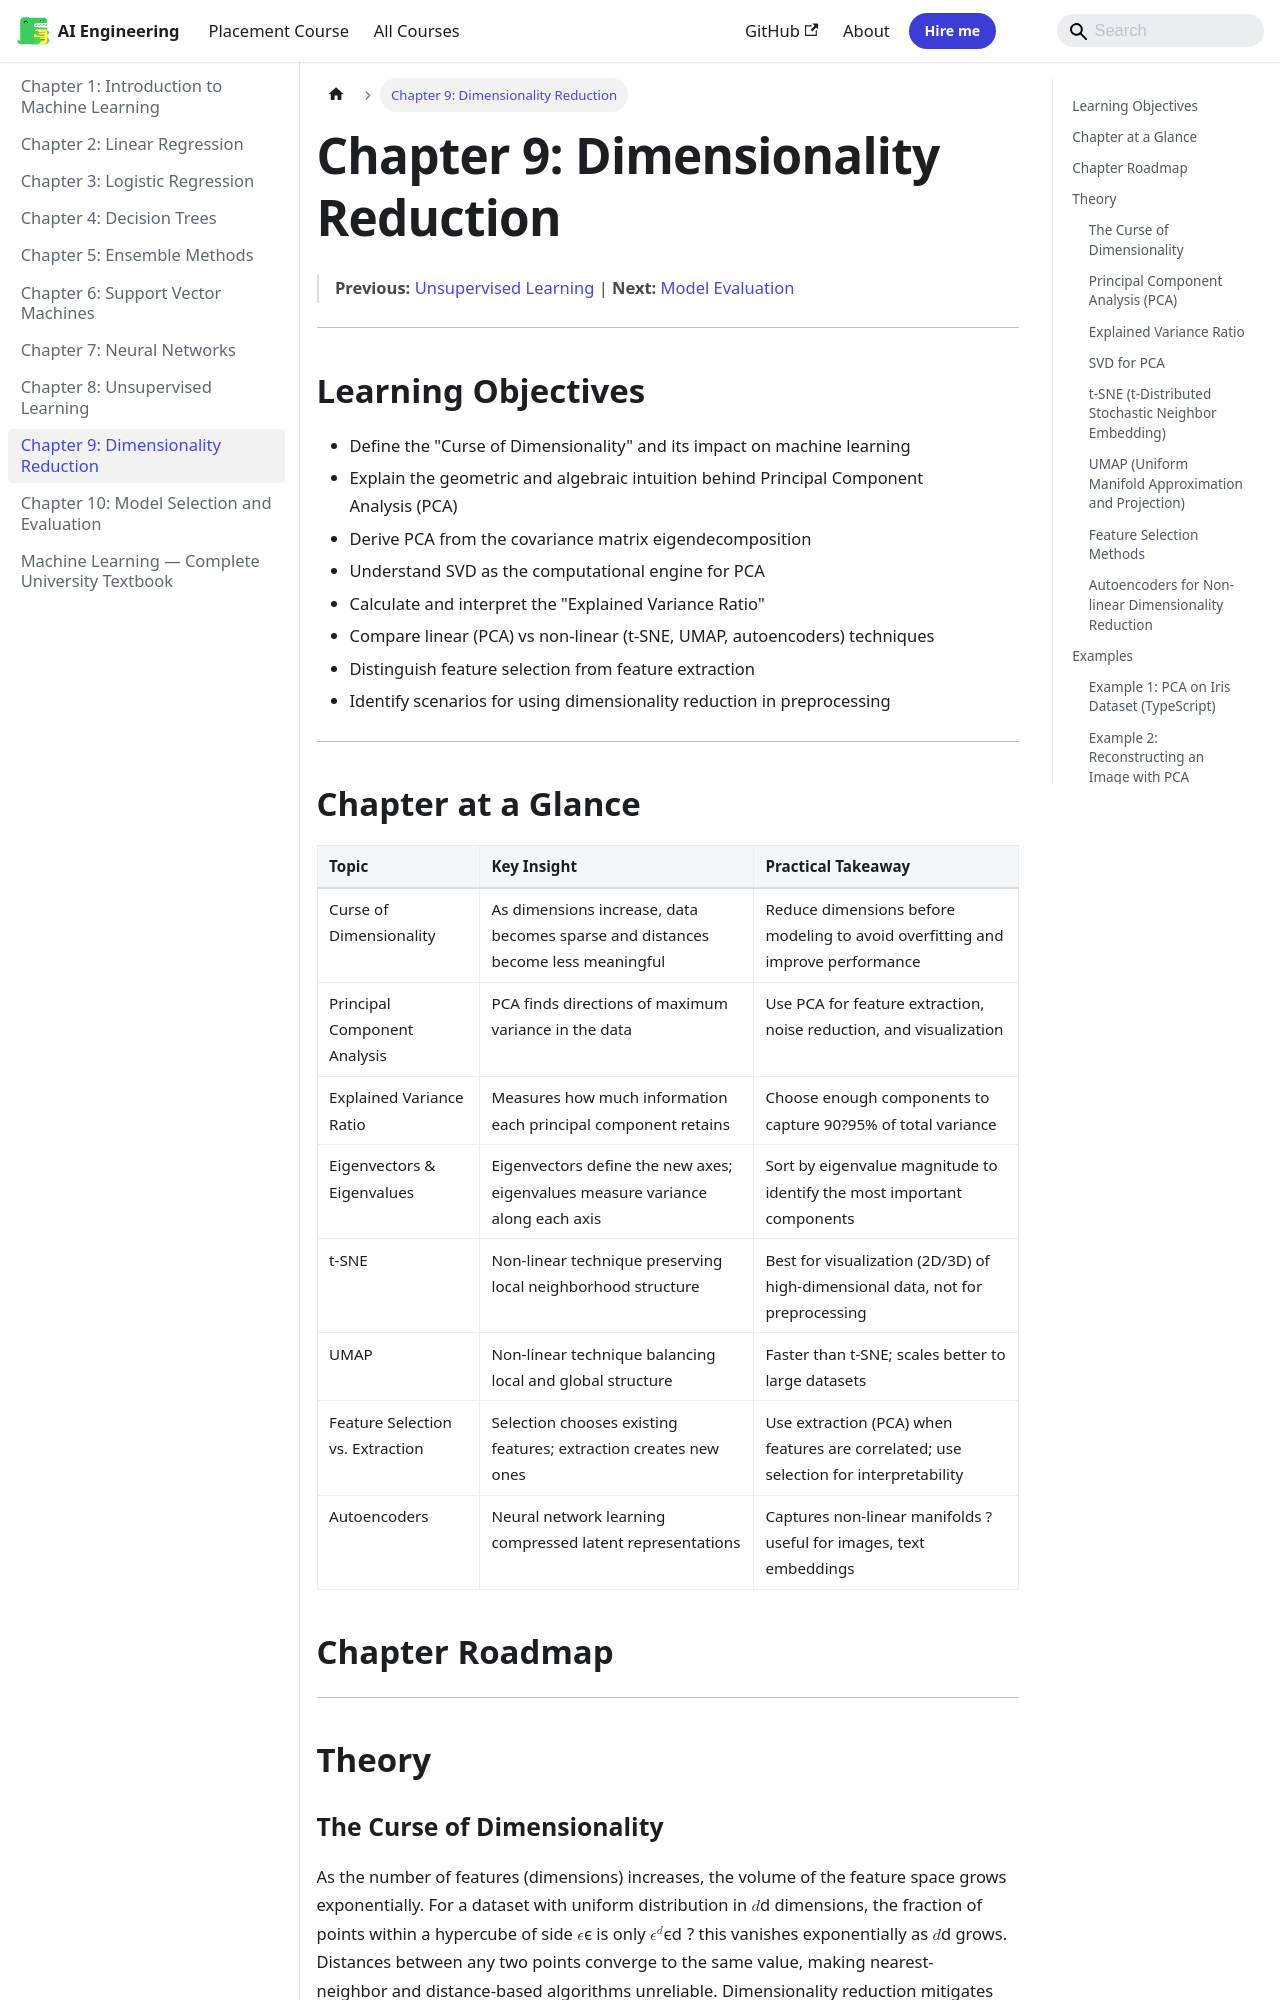

repository: Raushan666java/ai-engineering-journey · page: machine-learning/09-dimensionality-reduction/index.html · generator: mkdocs

---
description: "As the number of features (dimensions) increases, the volume of the feature space grows exponentially. For a dataset with uniform distribution in $d$"
---

# Chapter 9: Dimensionality Reduction

> **Previous:** [Unsupervised Learning](./08-unsupervised-learning.md) | **Next:** [Model Evaluation](./10-model-evaluation.md)

---

## Learning Objectives

- Define the "Curse of Dimensionality" and its impact on machine learning
- Explain the geometric and algebraic intuition behind Principal Component Analysis (PCA)
- Derive PCA from the covariance matrix eigendecomposition
- Understand SVD as the computational engine for PCA
- Calculate and interpret the "Explained Variance Ratio"
- Compare linear (PCA) vs non-linear (t-SNE, UMAP, autoencoders) techniques
- Distinguish feature selection from feature extraction
- Identify scenarios for using dimensionality reduction in preprocessing

---

## Chapter at a Glance

| Topic | Key Insight | Practical Takeaway |
|-------|-------------|-------------------|
| Curse of Dimensionality | As dimensions increase, data becomes sparse and distances become less meaningful | Reduce dimensions before modeling to avoid overfitting and improve performance |
| Principal Component Analysis | PCA finds directions of maximum variance in the data | Use PCA for feature extraction, noise reduction, and visualization |
| Explained Variance Ratio | Measures how much information each principal component retains | Choose enough components to capture 90?95% of total variance |
| Eigenvectors & Eigenvalues | Eigenvectors define the new axes; eigenvalues measure variance along each axis | Sort by eigenvalue magnitude to identify the most important components |
| t-SNE | Non-linear technique preserving local neighborhood structure | Best for visualization (2D/3D) of high-dimensional data, not for preprocessing |
| UMAP | Non-linear technique balancing local and global structure | Faster than t-SNE; scales better to large datasets |
| Feature Selection vs. Extraction | Selection chooses existing features; extraction creates new ones | Use extraction (PCA) when features are correlated; use selection for interpretability |
| Autoencoders | Neural network learning compressed latent representations | Captures non-linear manifolds ? useful for images, text embeddings |

## Chapter Roadmap

```mermaid
flowchart LR
    A[High-Dimensional Data] --> B[Center the Data]
    B --> C[Compute Covariance Matrix]
    C --> D[Eigendecomposition]
    D --> E[Sort Eigenvectors by Eigenvalue]
    E --> F[Select Top K Components]
    F --> G[Project Data onto New Subspace]
    G --> H[Reduced-Dimension Representation]
    H --> I[Visualize or Train Model]
```

---

## Theory
